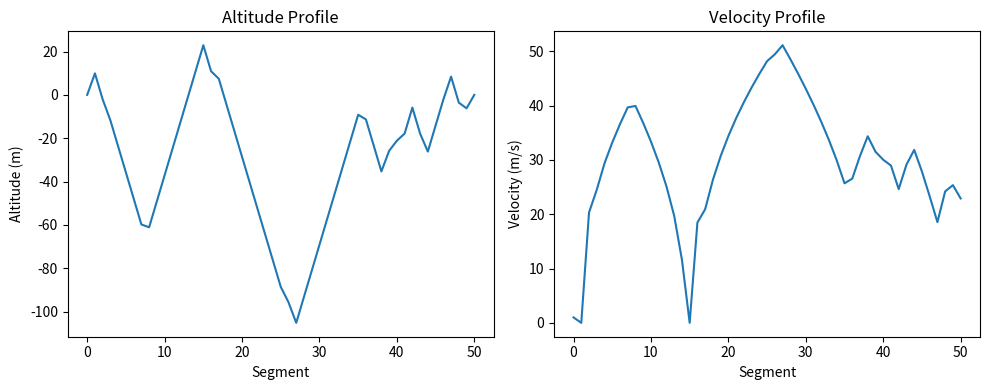
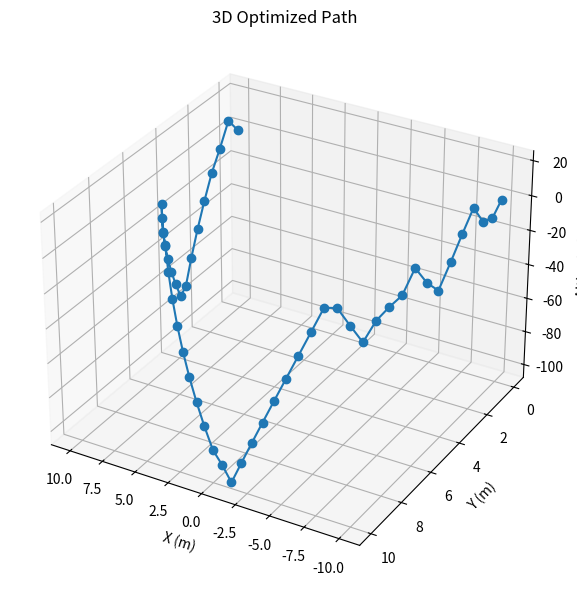
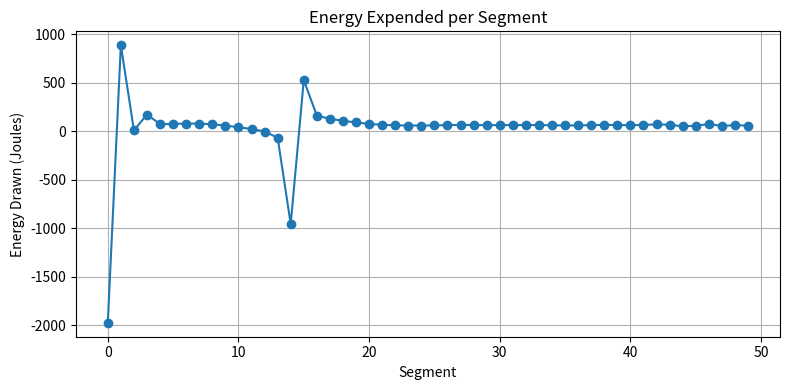

Here is the Python script that generated these plots, in order:
import numpy as np
from scipy.optimize import minimize
import matplotlib.pyplot as plt
from mpl_toolkits.mplot3d import Axes3D

# === Parameters ===
n_segments = 50
R = 10  # meters
theta = 1 * np.pi / n_segments  # total angle covered
mass = 10  # kg
g = 9.81  # gravity
k_drag = 0.1  # drag coefficient
pack_energy = (80 * 3600) * 12 # joules (battery energy)

# === Initial Conditions ===
V0 = 1.0  # initial velocity in m/s

# === Helper Functions ===
def segment_time(R, theta, V_in, V_out):
    return R * theta / ((V_in + V_out) / 2 + 1e-6)  # Avoid divide-by-zero

def objective(x):
    delta_Z = x[:n_segments]
    delta_E = x[n_segments:]

    V = np.zeros(n_segments + 1)
    V[0] = V0
    total_time = 0.0

    for i in range(n_segments):
        V_avg = V[i]
        drag = k_drag * V_avg**2 * R * theta
        delta_V2 = (-delta_E[i] - mass * g * delta_Z[i] - drag) * 2 / mass
        V[i+1] = np.sqrt(max(V[i]**2 + delta_V2, 1e-6))
        total_time += segment_time(R, theta, V[i], V[i+1])

    return total_time

# === Constraints ===
def total_altitude_change(x):
    return np.sum(x[:n_segments])  # Return to same altitude

def total_energy_used(x):
    return pack_energy - np.sum(x[n_segments:])  # Stay within energy limit

# === Initial Guess ===
x0 = np.zeros(2 * n_segments)

# === Bounds ===
bounds = [(-12, 12)] * n_segments + [(-pack_energy/n_segments, pack_energy/n_segments)] * n_segments

constraints = [
    {'type': 'eq', 'fun': total_altitude_change},
    {'type': 'ineq', 'fun': total_energy_used}
]

# === Run Optimization ===
result = minimize(
    objective,
    x0,
    method='SLSQP',
    bounds=bounds,
    constraints=constraints,
    options={'maxiter': 1000, 'ftol': 1e-6, 'disp': True}
)

# === Plotting ===
if result.success:
    delta_Z = result.x[:n_segments]
    delta_E = result.x[n_segments:]
    altitude = np.cumsum(np.insert(delta_Z, 0, 0))
    V = [V0]
    segment_times = []

    for i in range(n_segments):
        V_avg = V[i]
        drag = k_drag * V_avg**2 * R * theta
        delta_V2 = (-delta_E[i] - mass * g * delta_Z[i] - drag) * 2 / mass
        V_next = np.sqrt(max(V[i]**2 + delta_V2, 1e-6))
        V.append(V_next)
        segment_times.append(segment_time(R, theta, V[i], V_next))

    total_time = result.fun
    print(f"Total time to complete the path: {total_time:.2f} seconds")

    # --- 2D Plots: Altitude and Velocity ---
    plt.figure(figsize=(10, 4))

    plt.subplot(1, 2, 1)
    plt.plot(altitude)
    plt.title("Altitude Profile")
    plt.xlabel("Segment")
    plt.ylabel("Altitude (m)")

    plt.subplot(1, 2, 2)
    plt.plot(V)
    plt.title("Velocity Profile")
    plt.xlabel("Segment")
    plt.ylabel("Velocity (m/s)")

    plt.tight_layout()
    plt.show()

    # --- 3D Path Plot ---
    angles = np.linspace(0, n_segments * theta, n_segments + 1)
    x = R * np.cos(angles)
    y = R * np.sin(angles)
    z = altitude

    fig = plt.figure(figsize=(8, 6))
    ax = fig.add_subplot(111, projection='3d')
    ax.plot(x, y, z, marker='o')
    ax.set_title("3D Optimized Path")
    ax.set_xlabel("X (m)")
    ax.set_ylabel("Y (m)")
    ax.set_zlabel("Altitude (m)")
    ax.view_init(elev=30, azim=120)  # Adjust view angle
    plt.tight_layout()
    plt.show()

else:
    print("Optimization failed:", result.message)

# --- Energy Usage per Segment ---
energy_used = delta_E  # already computed

plt.figure(figsize=(8, 4))
plt.plot(-energy_used, marker='o', linestyle='-')  # Positive = energy drawn
plt.ylabel("Energy Drawn (Joules)")
plt.title("Energy Expended per Segment")
plt.xlabel("Segment")
plt.grid(True)
plt.tight_layout()
plt.show()

# === Energy Usage Check ===
total_energy_used = -np.sum(delta_E)  # Negative since usage is stored as negative in delta_E
energy_left = pack_energy - total_energy_used

print(f"Total battery energy: {pack_energy:.2f} J")
print(f"Total energy used   : {total_energy_used:.2f} J")
print(f"Energy remaining    : {energy_left:.2f} J")

if np.isclose(total_energy_used, pack_energy, rtol=1e-3):
    print("✅ Full battery energy was used (within tolerance).")
elif total_energy_used < pack_energy:
    print("⚠️  Not all battery energy was used — optimizer may be conserving energy.")
else:
    print("❌ Exceeded battery limit! (This shouldn't happen)")
